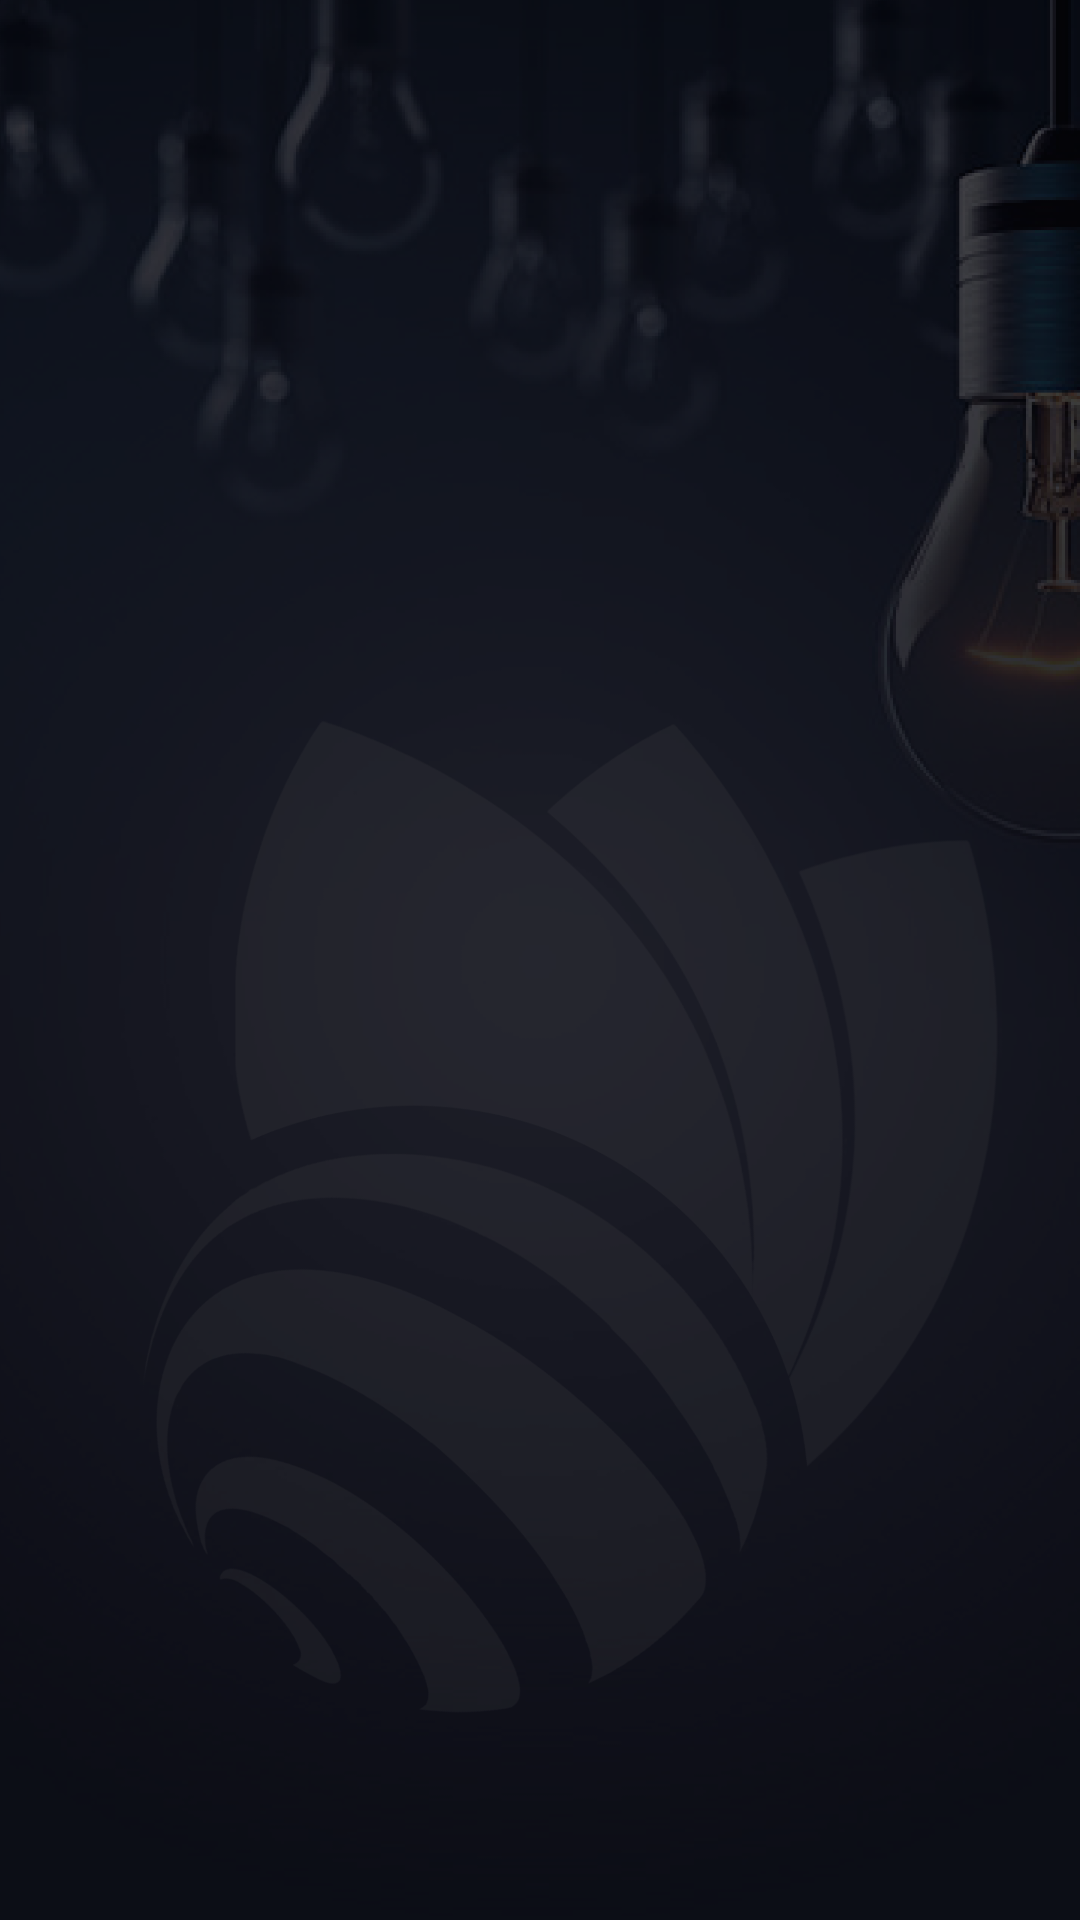

Android layout source for this screen:
<!-- AndroidManifest.xml: application theme SplashTheme -->
<!-- res/layout/fragment_main_moods.xml -->
<?xml version="1.0" encoding="utf-8"?>
<androidx.constraintlayout.widget.ConstraintLayout xmlns:android="http://schemas.android.com/apk/res/android"
    xmlns:app="http://schemas.android.com/apk/res-auto"
    xmlns:tools="http://schemas.android.com/tools"
    android:id="@+id/constraintLayout"
    android:layout_width="match_parent"
    android:layout_height="match_parent"
    tools:context=".fragHome">


    <androidx.core.widget.NestedScrollView
        android:layout_width="match_parent"
        android:layout_height="match_parent"
        android:layout_marginTop="10dp"
        app:layout_constraintBottom_toBottomOf="parent"
        app:layout_constraintEnd_toEndOf="parent"
        app:layout_constraintStart_toStartOf="parent"
        app:layout_constraintTop_toTopOf="parent">



    </androidx.core.widget.NestedScrollView>



</androidx.constraintlayout.widget.ConstraintLayout>
<!-- resources referenced by this layout -->
<resources>
  <style name="SplashTheme" parent="Theme.CubeRefresh">
          <item name="android:windowBackground">@drawable/background</item>
      </style>
  <style name="Theme.CubeRefresh" parent="Theme.MaterialComponents.DayNight.DarkActionBar">
          
          <item name="colorPrimary">#00E91E63</item>
          <item name="colorPrimaryVariant">#007846E8</item>
          <item name="colorOnPrimary">@color/white</item>
          
          <item name="colorSecondary">@color/teal_200</item>
          <item name="colorSecondaryVariant">@color/teal_700</item>
          <item name="colorOnSecondary">@color/black</item>
          
          <item name="android:statusBarColor" tools:targetApi="l">?attr/colorPrimaryVariant</item>
          
      </style>
  <!-- drawable background: png bitmap (drawable, 564897 bytes) -->
  <color name="white">#FFFFFFFF</color>
  <color name="teal_200">#FF03DAC5</color>
  <color name="teal_700">#FF018786</color>
  <color name="black">#FF000000</color>
</resources>
